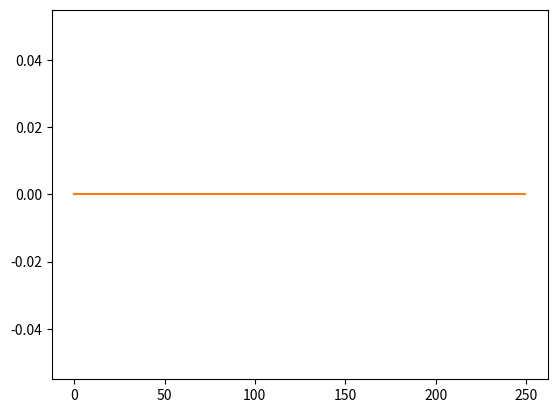

The script that saved this image:
import numpy as np

def _gauss(x, x0, sigma):
    #return (1 / (sigma ** 2)) * np.exp(-(x-x0) ** 2 / sigma ** 2)
    return np.exp(-(x-x0) ** 2 / sigma ** 2)


class ShepardTone(object):

    def __init__(self, starting_freq, n, envelope_width, envelope_x0):
        self.starting_freq = starting_freq
        self.n = n
        self.envelope_width = envelope_width
        self.envelope_x0 = envelope_x0
        #print(self.starting_freq)
        #print(self.n)
        #print(self.envelope_width)
        #print(self.envelope_x0)
        self.freqs = None
        self.amps = None
        self._calc_spectrum()

    def set(self, starting_freq, n, envelope_width, envelope_x0):
        self.starting_freq = starting_freq
        self.n = n
        self.envelope_width = envelope_width
        self.envelope_x0 = envelope_x0
        self._calc_spectrum()

    def _calc_spectrum(self):
        buf = np.arange(0,self.n)
        self.freqs = 2**buf *self.starting_freq


        if (self.n % 2) == 0:
            self.amps = _gauss(np.log10(self.freqs),np.log10(self.starting_freq*(int(self.n/2)))+np.log10(self.envelope_x0),np.log10(self.envelope_width))
        else:
            self.amps = _gauss(np.log10(self.freqs),np.log10(self.starting_freq+self.starting_freq*(int(self.n/2)))+np.log10(self.envelope_x0),np.log10(self.envelope_width))

    def get_waveform(self,t=None):

        if t is None:
            t = np.linspace(0,1.0,500)
        y2 = np.zeros(len(t))
        for i in range(len(self.freqs)):
             y2 += np.sin(self.freqs[i]*(2*np.pi)*t)*self.amps[i]

        return t,y2

    def calc_fft(self,x,y):
        #x2 = np.fft.fftfreq(len(self.y), d=1./len(self.x))
        x2 = np.fft.rfftfreq(len(y), d=np.diff((x))[0])
        y2 = np.abs(np.real(np.fft.rfft(y)))

        return x2,y2




if __name__ == '__main__':
    import matplotlib.pyplot as plt
    s = ShepardTone(1.0,10,1.0,0.0)

    x,y = s.get_waveform()
    print(x)
    print(y)
    plt.plot(x,y)
    plt.show()

    x,y = s.calc_fft(x,y)
    print(x)
    print(y)
    plt.plot(x,y)
    plt.show()

